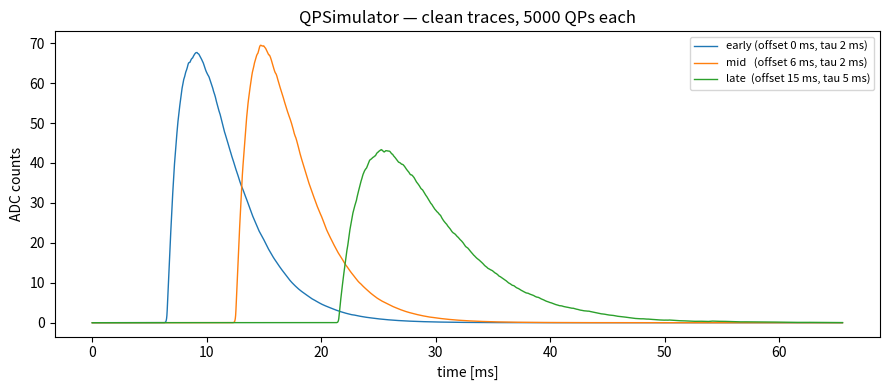

Write the Python code that produced this figure.
"""
Minimal QP (Quasi-Particle) trace simulator — standalone.

Generates a clean (noise-free) QP signal trace from an explicit array of
QP arrival times. Each QP arrival contributes one single-QP response template
to the trace; the result is the sum.

Conventions match the existing DELight ``TraceSimulator`` phonon path:
    * Single-QP template = exp(+(t - trigger_time)/tau_rise) for t <= trigger_time,
                           exp(-(t - trigger_time)/tau_decay) for t >  trigger_time
      So a QP arriving at t=0 produces a peak at t=trigger_time, with a leading
      rise of timescale tau_rise and a trailing decay of timescale tau_decay.
    * Per-QP ADC amplitude = gain_QE * E_to_ADC * 1e-3 * meV_per_QP
      (the 1e-3 converts the assumed ~1 meV per phonon to eV).

This module has no dependency on the rest of the TraceSimulator package.
Add your own noise on top of the returned trace.

Example
-------
>>> sim = QPSimulator()
>>> rng = np.random.default_rng(0)
>>> arrival_times_ns = rng.exponential(scale=2e6, size=5000) + 6e6  # ns
>>> trace = sim.generate(arrival_times_ns)        # shape (16384,)
>>> trace_with_noise = trace + my_noise_module.generate(len(trace))
"""

from __future__ import annotations

import numpy as np


class QPSimulator:
    """Minimal clean-trace QP simulator.

    Parameters
    ----------
    sampling_frequency : float
        Digitizer sampling frequency in Hz. Default 2.5e5 (matches TraceSimulator).
    trace_samples : int
        Number of samples in the output trace. Default 16384.
    tau_rise : float
        Single-QP response rise time in ns. Default 50e3.
    tau_decay : float
        Single-QP response decay time in ns. Default 3e6.
    trigger_time : float or None
        Time within the trace (ns) at which a QP arriving at t=0 will peak.
        If None, defaults to 10% of the trace duration.
    gain_QE : float
        Quasi-particle energy-to-charge gain (matches TraceSimulator).
    E_to_ADC : float
        eV -> ADC conversion factor (matches TraceSimulator).
    meV_per_QP : float
        Mean energy per QP in meV. Default 1.0.
    """

    def __init__(
        self,
        sampling_frequency: float = 2.5e5,
        trace_samples: int = 16_384,
        tau_rise: float = 50e3,
        tau_decay: float = 3e6,
        trigger_time: float | None = None,
        gain_QE: float = 15.0,
        E_to_ADC: float = 2.0,
        meV_per_QP: float = 1.0,
    ):
        # Digitizer
        self.frequency = float(sampling_frequency)
        self.dt = 1.0 / self.frequency * 1e9              # ns per sample
        self.trace_samples = int(trace_samples)
        self.trace_duration = self.dt * self.trace_samples  # ns

        # Pulse shape
        self.tau_rise = float(tau_rise)
        self.tau_decay = float(tau_decay)
        self.trigger_time = (
            0.1 * self.trace_duration if trigger_time is None else float(trigger_time)
        )

        # Amplitude (ADC counts per single QP)
        self.gain_QE = float(gain_QE)
        self.E_to_ADC = float(E_to_ADC)
        self.meV_per_QP = float(meV_per_QP)
        self.qp_amplitude = self.gain_QE * self.E_to_ADC * 1e-3 * self.meV_per_QP

        # Histogram bin edges for arrival times: length trace_samples + 1
        self.t_edges = np.arange(0.0, self.trace_duration + self.dt / 2.0, self.dt)

        self._build_template()

    # ------------------------------------------------------------------ #
    # Template
    # ------------------------------------------------------------------ #
    def _build_template(self) -> None:
        """Build single-QP response template (length 2.5 * trace_samples)."""
        xs = np.arange(0.0, self.trace_duration * 2.5, self.dt)
        # Cap the exponent at 0 in each branch so the unused half never
        # overflows; the `np.where` selects the correct half regardless.
        rising = np.exp(np.minimum((xs - self.trigger_time) / self.tau_rise, 0.0))
        falling = np.exp(np.minimum(-(xs - self.trigger_time) / self.tau_decay, 0.0))
        self.template = np.where(xs <= self.trigger_time, rising, falling)

    # ------------------------------------------------------------------ #
    # Public API
    # ------------------------------------------------------------------ #
    def generate(self, arrival_times) -> np.ndarray:
        """Return a clean QP trace (in ADC counts) for the given arrivals.

        Parameters
        ----------
        arrival_times : array_like of float
            QP arrival times in ns. Each entry is one QP. Times outside
            [0, trace_duration) are silently dropped.

        Returns
        -------
        np.ndarray of shape (trace_samples,)
            Clean QP trace, float ADC counts. Add noise yourself.
        """
        t = np.asarray(arrival_times, dtype=float).ravel()
        if t.size == 0:
            return np.zeros(self.trace_samples, dtype=float)
        counts, _ = np.histogram(t, bins=self.t_edges)
        return self._sum_template(counts) * self.qp_amplitude

    # ------------------------------------------------------------------ #
    # Internals
    # ------------------------------------------------------------------ #
    def _sum_template(self, counts: np.ndarray) -> np.ndarray:
        """Sum-of-templates: place the template at every non-empty bin."""
        n = len(counts)
        out = np.zeros(n, dtype=float)
        for i in np.nonzero(counts)[0]:
            out[i:] += counts[i] * self.template[: n - i]
        return out


# ---------------------------------------------------------------------- #
# Self-test / quick demo
# ---------------------------------------------------------------------- #
if __name__ == "__main__":
    import matplotlib
    matplotlib.use("Agg")
    import matplotlib.pyplot as plt

    sim = QPSimulator()
    print(
        f"dt = {sim.dt:g} ns | trace = {sim.trace_duration*1e-6:.2f} ms "
        f"| trigger_time = {sim.trigger_time*1e-6:.2f} ms "
        f"| QP amplitude = {sim.qp_amplitude:g} ADC"
    )

    rng = np.random.default_rng(0)
    n_qp = 5000

    # Same number of QPs, three different arrival-time distributions
    bursts = {
        "early (offset 0 ms, tau 2 ms)":   rng.exponential(2e6, n_qp) + 0.0,
        "mid   (offset 6 ms, tau 2 ms)":   rng.exponential(2e6, n_qp) + 6e6,
        "late  (offset 15 ms, tau 5 ms)":  rng.exponential(5e6, n_qp) + 15e6,
    }

    t_axis_ms = np.arange(sim.trace_samples) * sim.dt * 1e-6
    plt.figure(figsize=(9, 4))
    for label, t_arr in bursts.items():
        plt.plot(t_axis_ms, sim.generate(t_arr), lw=1.0, label=label)
    plt.xlabel("time [ms]")
    plt.ylabel("ADC counts")
    plt.title(f"QPSimulator — clean traces, {n_qp} QPs each")
    plt.legend(fontsize=8)
    plt.tight_layout()
    out_png = "qp_simulator_demo.png"
    plt.savefig(out_png, dpi=120)
    print(f"saved {out_png}")
